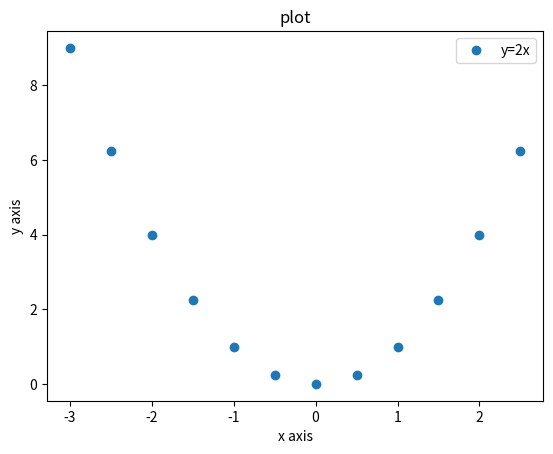

The script that saved this image:
import numpy as np
import matplotlib.pyplot as pt
x=np.arange(-3,3,0.5)
y=x**2
pt.plot(x,y,'o',label='y=2x')
pt.title('plot')
pt.xlabel('x axis')
pt.ylabel('y axis')
pt.legend()
pt.show()
